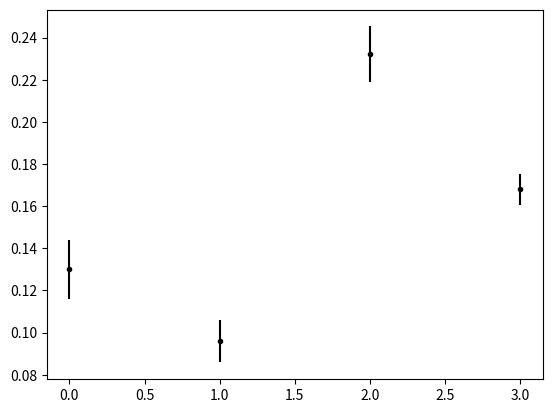

Recreate this plot in Python.
import numpy as np
import matplotlib.pyplot as plt

data = [
    [0.12, 0.13, 0.14, 0.11, 0.15],
    [0.10, 0.09, 0.08, 0.11, 0.10],
    [0.23, 0.23, 0.25, 0.24, 0.21],
    [0.16, 0.17, 0.18, 0.17, 0.16],
]

if __name__ == "__main__":
    avg = [np.mean(d) for d in data]
    std_dev = [np.std(d) for d in data]
    plt.errorbar(range(4), avg, yerr=std_dev, fmt=".k")
    plt.show()
